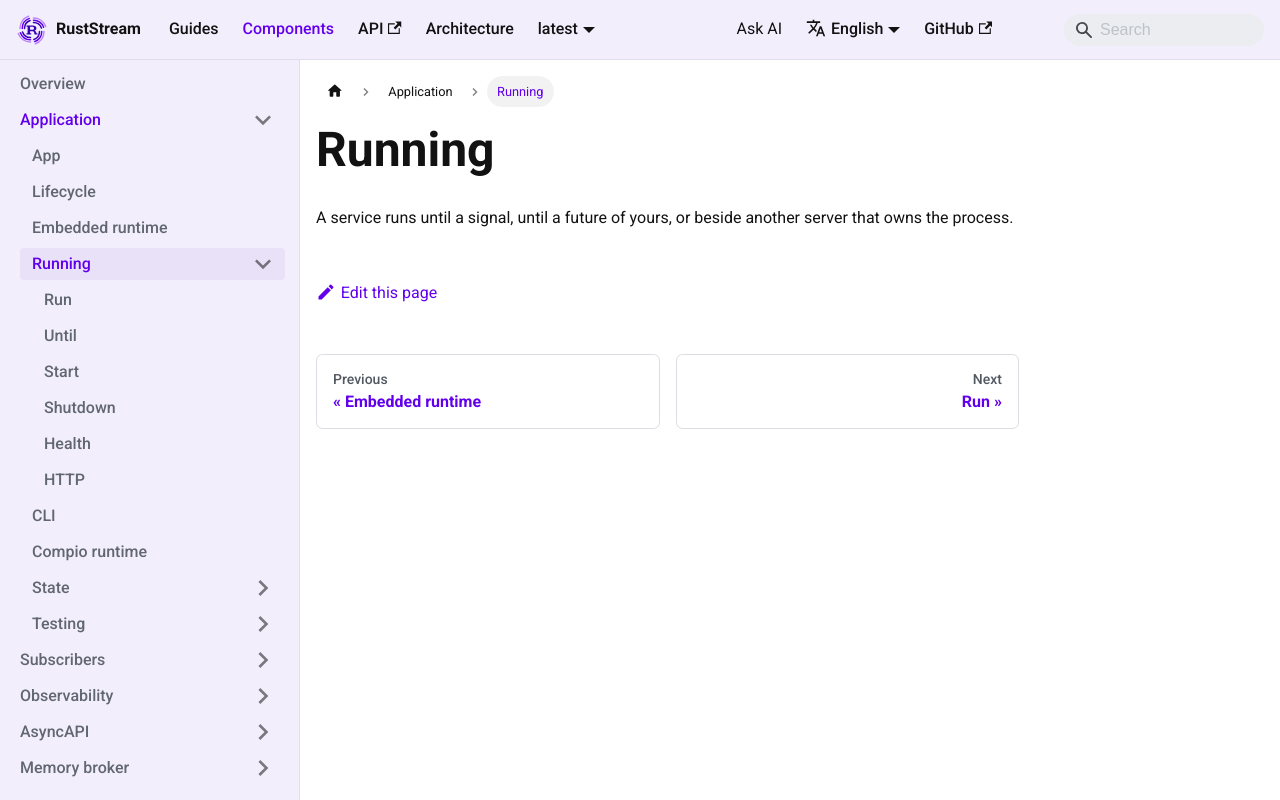

repository: powersemmi/ruststream · page: latest/components/application/running/index.html · generator: mkdocs

---
description: "A service runs until a signal, until a future of yours, or beside another server that owns the process."
---

# Running

A service runs until a signal, until a future of yours, or beside another server that owns the process.
